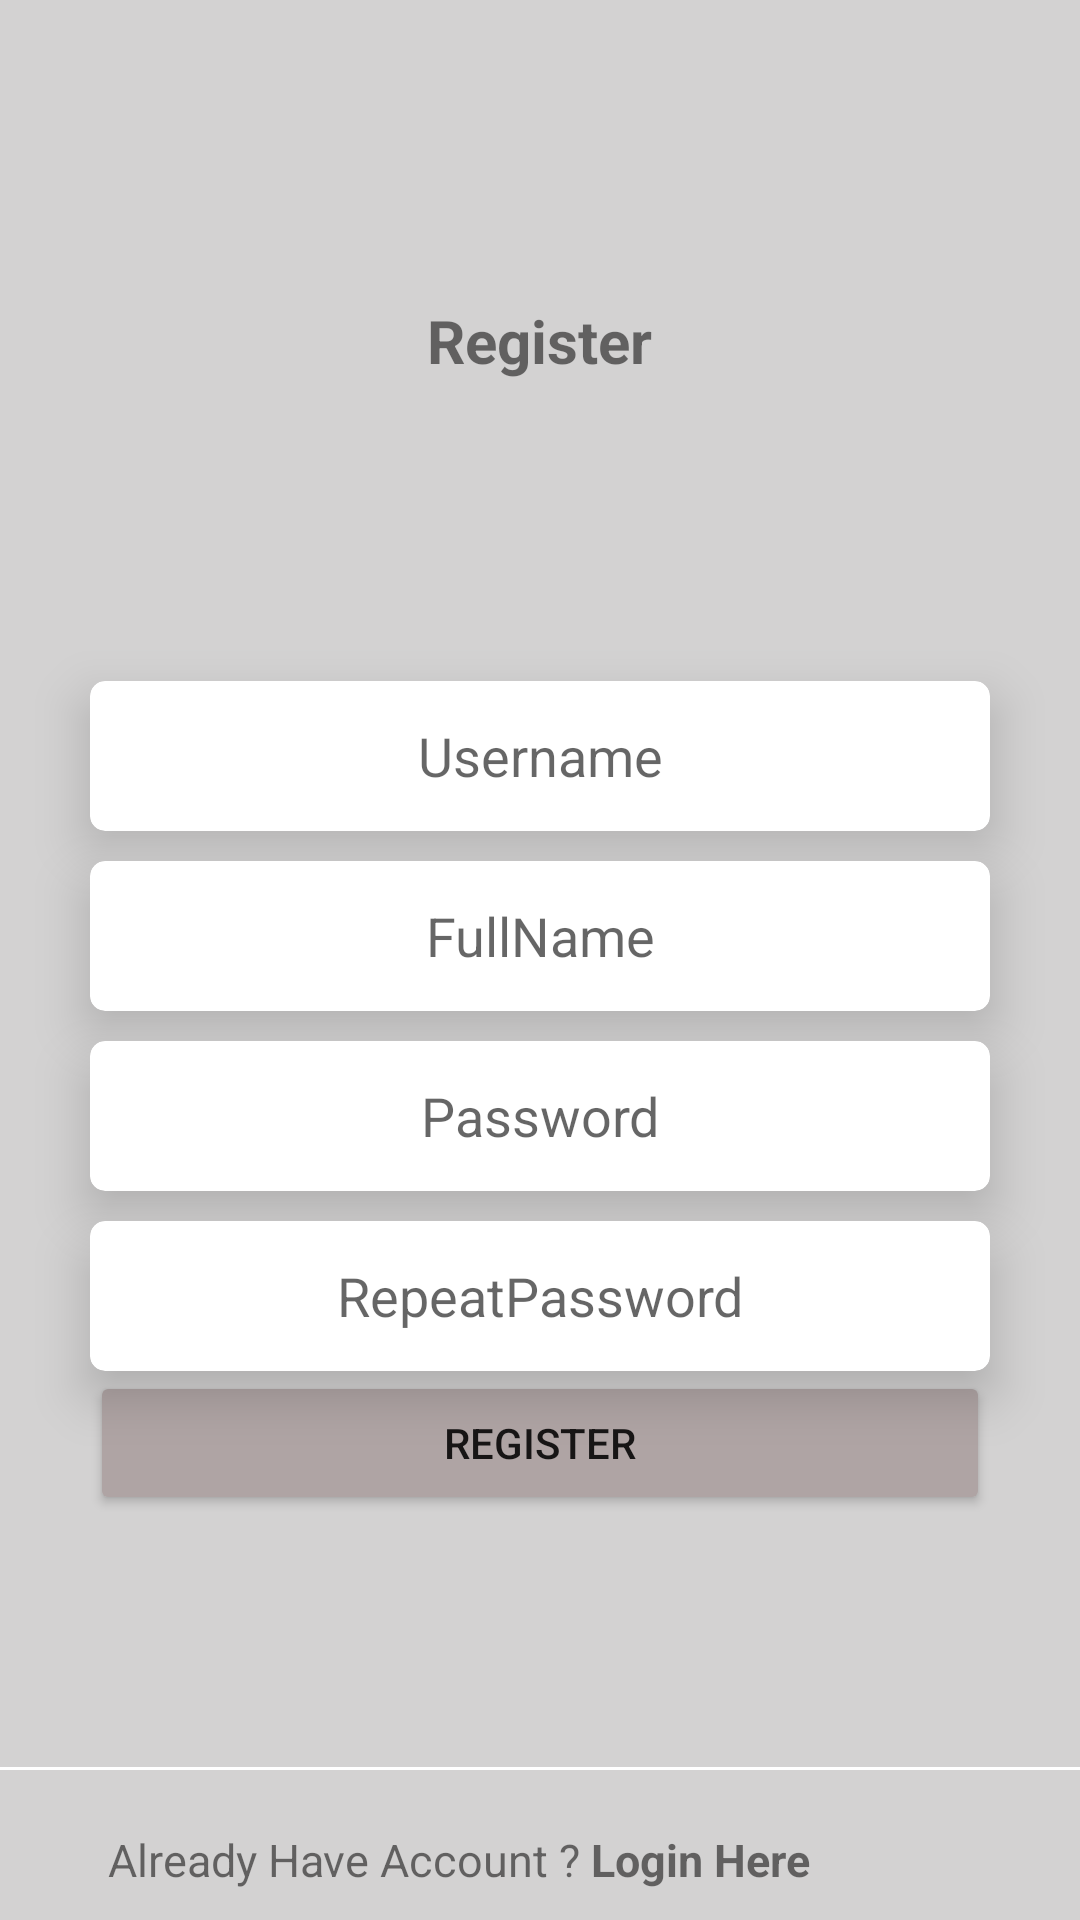

The Android layout XML behind this screen, and the referenced resources:
<!-- AndroidManifest.xml: application theme Theme.AppSharedPref -->
<!-- res/layout/fragment_register.xml -->
<?xml version="1.0" encoding="utf-8"?>
<FrameLayout xmlns:android="http://schemas.android.com/apk/res/android"
    xmlns:tools="http://schemas.android.com/tools"
    android:layout_width="match_parent"
    android:layout_height="match_parent"
    xmlns:app="http://schemas.android.com/apk/res-auto"
    tools:context=".FragmentRegister"
    android:background="#D3D2D2">

    <RelativeLayout
        android:layout_width="match_parent"
        android:layout_height="match_parent">

        <TextView
            android:layout_marginTop="100dp"
            android:id="@+id/tvRegister"
            android:layout_width="wrap_content"
            android:layout_height="wrap_content"
            android:layout_centerHorizontal="true"
            android:text="Register"
            android:textSize="20sp"
            android:textStyle="bold" />
        <androidx.cardview.widget.CardView
            android:id="@+id/cvRegistUsername"
            android:layout_centerHorizontal="true"
            android:layout_width="300dp"
            android:layout_height="50dp"
            android:layout_below="@+id/tvRegister"
            app:cardCornerRadius="5dp"
            app:cardElevation="10dp"
            android:layout_marginTop="100dp">
            <EditText
                android:id="@+id/edtUsername"
                android:hint="Username"
                android:layout_width="match_parent"
                android:layout_height="match_parent"
                android:layout_below="@+id/tvRegister"
                android:gravity="center"
                android:background="@null"
                android:inputType="text|textNoSuggestions"
                />
        </androidx.cardview.widget.CardView>
        <androidx.cardview.widget.CardView
            android:id="@+id/cvFullName"
            android:layout_centerHorizontal="true"
            android:layout_width="300dp"
            android:layout_height="50dp"
            android:layout_below="@+id/cvRegistUsername"
            app:cardCornerRadius="5dp"
            app:cardElevation="10dp"
            android:layout_marginTop="10dp">
            <EditText
                android:id="@+id/edtFullName"
                android:hint="FullName"
                android:layout_width="match_parent"
                android:layout_height="match_parent"
                android:layout_below="@+id/cvRegistUsername"
                android:gravity="center"
                android:background="@null"
                android:inputType="text|textNoSuggestions"
                />
        </androidx.cardview.widget.CardView>

        <androidx.cardview.widget.CardView
            android:id="@+id/cvPasswordRegist"
            android:layout_centerHorizontal="true"
            android:layout_width="300dp"
            android:layout_height="50dp"
            android:layout_below="@+id/cvFullName"
            app:cardCornerRadius="5dp"
            app:cardElevation="10dp"
            android:layout_marginTop="10dp">
            <EditText
                android:id="@+id/edtPassword"
                android:hint="Password"
                android:layout_width="match_parent"
                android:layout_height="match_parent"
                android:layout_below="@+id/cvFullName"
                android:gravity="center"
                android:background="@null"
                android:inputType="textVisiblePassword"
                />
        </androidx.cardview.widget.CardView>
        <androidx.cardview.widget.CardView
            android:id="@+id/cvRepeatPassword"
            android:layout_centerHorizontal="true"
            android:layout_width="300dp"
            android:layout_height="50dp"
            android:layout_below="@+id/cvPasswordRegist"
            app:cardCornerRadius="5dp"
            app:cardElevation="10dp"
            android:layout_marginTop="10dp">
            <EditText
                android:id="@+id/edtRepeatPassword"
                android:hint="RepeatPassword"
                android:layout_width="match_parent"
                android:layout_height="match_parent"
                android:layout_below="@+id/cvPasswordRegist"
                android:gravity="center"
                android:background="@null"
                />
        </androidx.cardview.widget.CardView>

        <Button
            android:id="@+id/btnRegister"
            android:backgroundTint="#AFA4A4"
            android:layout_width="300dp"
            android:layout_height="wrap_content"
            android:layout_below="@+id/cvRepeatPassword"
            android:layout_centerHorizontal="true"
            android:text="Register" />
        <View
            android:id="@+id/viewLine"
            android:layout_width="match_parent"
            android:layout_height="1dp"
            android:layout_alignParentBottom="true"
            android:layout_marginBottom="50dp"
            android:background="#fff" />

        <TextView
            android:id="@+id/tvAlreadyHaveAccount"
            android:layout_width="wrap_content"
            android:layout_height="wrap_content"
            android:layout_alignParentBottom="true"
            android:layout_centerHorizontal="true"
            android:layout_marginBottom="10dp"
            android:layout_toLeftOf="@+id/tvLogin"
            android:text="Already Have Account ? "
            android:textSize="15sp" />
        <TextView
            android:id="@+id/tvLogin"
            android:layout_width="wrap_content"
            android:layout_height="wrap_content"
            android:layout_alignParentBottom="true"
            android:layout_alignParentRight="true"
            android:layout_marginRight="90dp"
            android:layout_marginBottom="10dp"
            android:textStyle="bold"
            android:text="Login Here"
            android:textSize="15sp" />

    </RelativeLayout>

</FrameLayout>
<!-- resources referenced by this layout -->
<resources>
  <style name="Theme.AppSharedPref" parent="Theme.MaterialComponents.DayNight.NoActionBar">
          
          <item name="colorPrimary">@color/purple_500</item>
          <item name="colorPrimaryVariant">@color/purple_700</item>
          <item name="colorOnPrimary">@color/white</item>
          
          <item name="colorSecondary">@color/teal_200</item>
          <item name="colorSecondaryVariant">@color/teal_700</item>
          <item name="colorOnSecondary">@color/black</item>
          
          <item name="android:statusBarColor" tools:targetApi="l">?attr/colorPrimaryVariant</item>
          
      </style>
  <color name="purple_500">#FF6200EE</color>
  <color name="purple_700">#FF3700B3</color>
  <color name="white">#FFFFFFFF</color>
  <color name="teal_200">#FF03DAC5</color>
  <color name="teal_700">#FF018786</color>
  <color name="black">#FF000000</color>
</resources>
